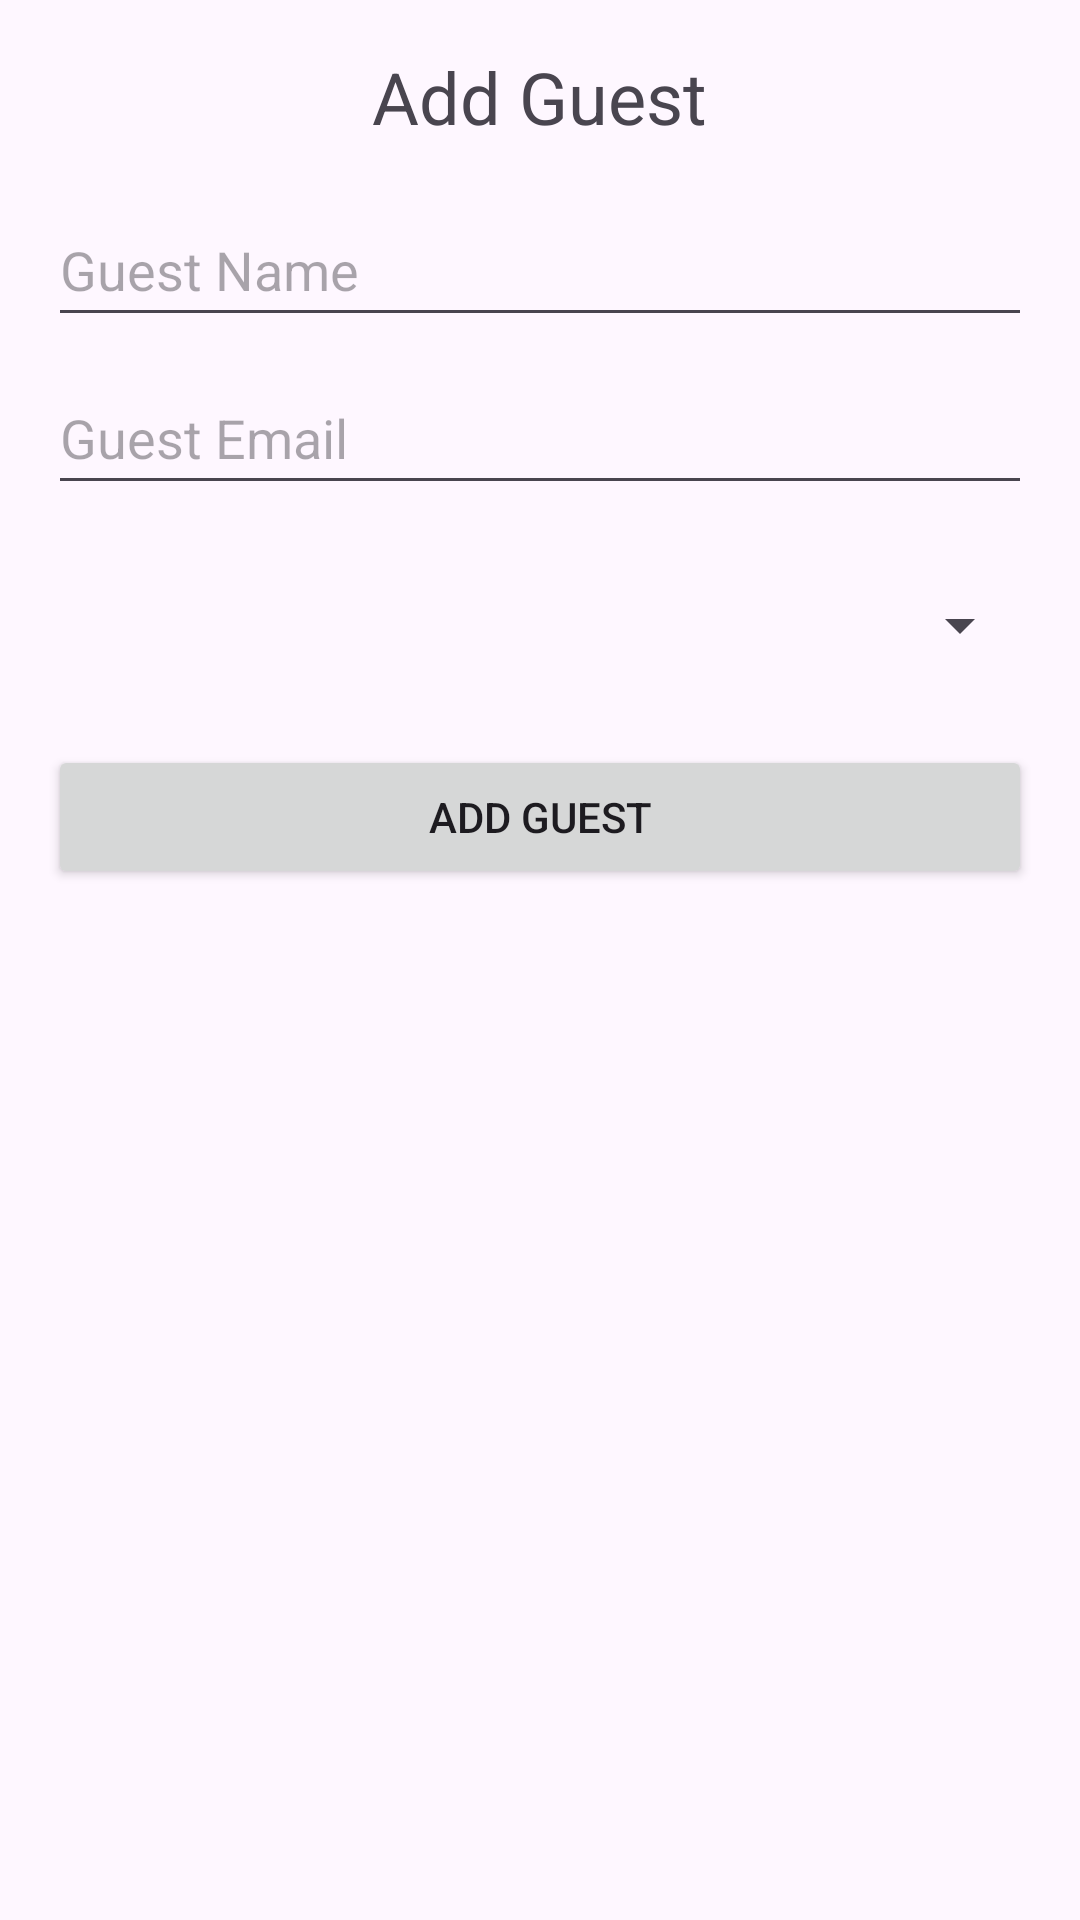

Produce the Android XML layout that renders to this screen, including the resource entries it uses.
<!-- AndroidManifest.xml: application theme Theme.PartyPalPro -->
<!-- res/layout/activity_add_aguest.xml -->
<?xml version="1.0" encoding="utf-8"?>
<LinearLayout xmlns:android="http://schemas.android.com/apk/res/android"
    xmlns:tools="http://schemas.android.com/tools"
    android:layout_width="match_parent"
    android:layout_height="match_parent"
    android:orientation="vertical"
    android:padding="16dp">

    <TextView
        android:layout_width="wrap_content"
        android:layout_height="wrap_content"
        android:text="@string/add_guest"
        android:textSize="24sp"
        android:layout_gravity="center"/>

    <EditText
        android:id="@+id/editTextName"
        android:layout_width="match_parent"
        android:layout_height="wrap_content"
        android:layout_marginTop="16dp"
        android:hint="@string/guest_name"
        android:inputType="textPersonName"
        android:minHeight="48dp"
        android:importantForAutofill="no" />

    <EditText
        android:id="@+id/editTextEmail"
        android:layout_width="match_parent"
        android:layout_height="wrap_content"
        android:layout_marginTop="8dp"
        android:hint="@string/guest_email"
        android:importantForAutofill="no"
        android:inputType="textEmailAddress"
        android:minHeight="48dp"
        tools:ignore="TextContrastCheck" />

    <Spinner
        android:id="@+id/spinnerRSVP"
        android:layout_width="match_parent"
        android:layout_height="wrap_content"
        android:layout_marginTop="16dp"
        android:minHeight="48dp" />

    <Button
        android:id="@+id/buttonAddGuest"
        android:layout_width="match_parent"
        android:layout_height="wrap_content"
        android:layout_marginTop="16dp"
        android:text="@string/add_guest"
        tools:ignore="DuplicateSpeakableTextCheck" />

</LinearLayout>
<!-- resources referenced by this layout -->
<resources>
  <string name="add_guest">Add Guest</string>
  <string name="guest_email">Guest Email</string>
  <string name="guest_name">Guest Name</string>
  <style name="Theme.PartyPalPro" parent="Base.Theme.PartyPalPro" />
  <style name="Base.Theme.PartyPalPro" parent="Theme.Material3.DayNight">
          
          
      </style>
</resources>
